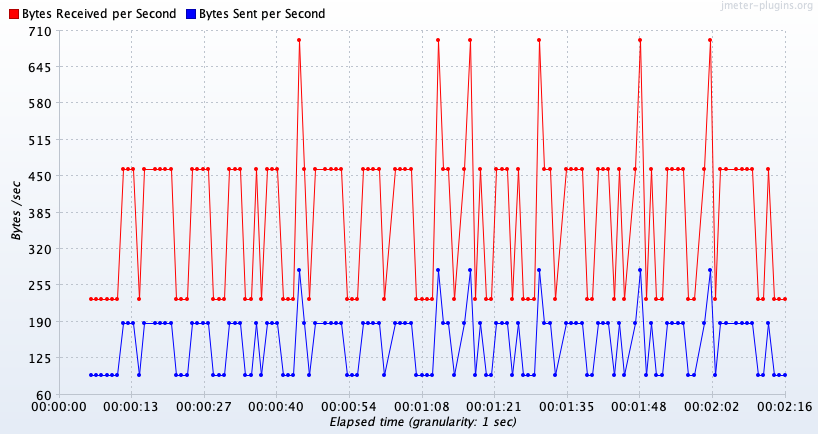

The table this chart was drawn from, first rows:
Elapsed time; Bytes Received per Second; Bytes Sent per Second
15:35:57,0; 231.0; 94.0
15:35:58,0; 231.0; 94.0
15:35:59,0; 231.0; 94.0
15:36:00,0; 231.0; 94.0
15:36:01,0; 231.0; 94.0
15:36:02,0; 231.0; 94.0
15:36:03,0; 462.0; 188.0
15:36:04,0; 462.0; 188.0
15:36:05,0; 462.0; 188.0
15:36:06,0; 231.0; 94.0
15:36:07,0; 462.0; 188.0
15:36:09,0; 462.0; 188.0
15:36:10,0; 462.0; 188.0
15:36:11,0; 462.0; 188.0
15:36:12,0; 462.0; 188.0
15:36:13,0; 231.0; 94.0
15:36:14,0; 231.0; 94.0
15:36:15,0; 231.0; 94.0
15:36:16,0; 462.0; 188.0
15:36:17,0; 462.0; 188.0
15:36:18,0; 462.0; 188.0
15:36:19,0; 462.0; 188.0
15:36:20,0; 231.0; 94.0
15:36:21,0; 231.0; 94.0
15:36:22,0; 231.0; 94.0
15:36:23,0; 462.0; 188.0
15:36:24,0; 462.0; 188.0
15:36:25,0; 462.0; 188.0
15:36:26,0; 231.0; 94.0
15:36:27,0; 231.0; 94.0
15:36:28,0; 462.0; 188.0
15:36:29,0; 231.0; 94.0
15:36:30,0; 462.0; 188.0
15:36:31,0; 462.0; 188.0
15:36:32,0; 462.0; 188.0
15:36:33,0; 231.0; 94.0
15:36:34,0; 231.0; 94.0
15:36:35,0; 231.0; 94.0
15:36:36,0; 693.0; 282.0
15:36:37,0; 462.0; 188.0
15:36:38,0; 231.0; 94.0
15:36:39,0; 462.0; 188.0
15:36:41,0; 462.0; 188.0
15:36:42,0; 462.0; 188.0
15:36:43,0; 462.0; 188.0
15:36:44,0; 462.0; 188.0
15:36:45,0; 231.0; 94.0
15:36:46,0; 231.0; 94.0
15:36:47,0; 231.0; 94.0
15:36:48,0; 462.0; 188.0
15:36:49,0; 462.0; 188.0
15:36:50,0; 462.0; 188.0
15:36:51,0; 462.0; 188.0
15:36:52,0; 231.0; 94.0
15:36:54,0; 462.0; 188.0
15:36:55,0; 462.0; 188.0
15:36:56,0; 462.0; 188.0
15:36:57,0; 462.0; 188.0
15:36:58,0; 231.0; 94.0
15:36:59,0; 231.0; 94.0
... 63 more rows
